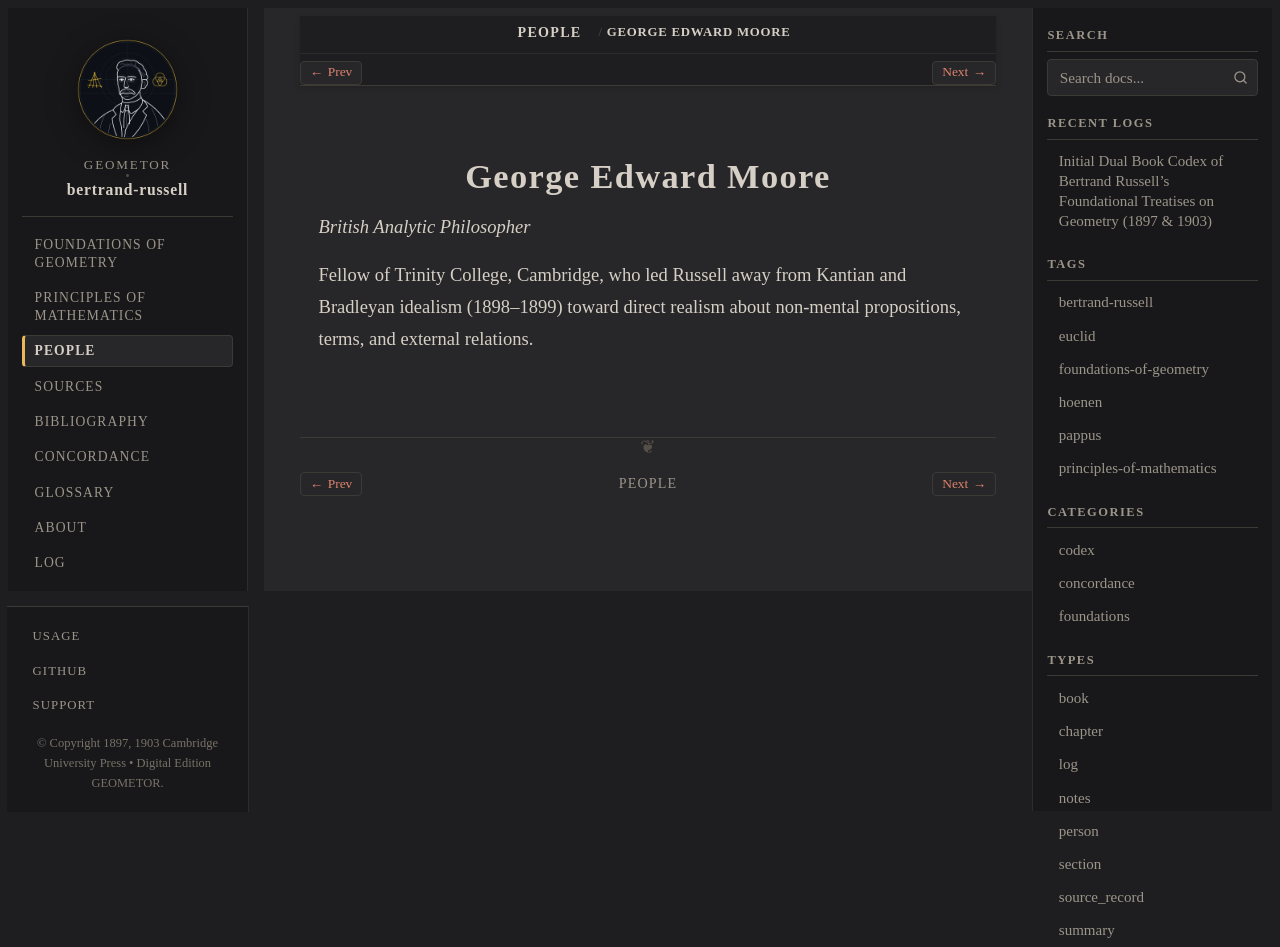

repository: geometor/bertrand-russell · page: people/moore.html · generator: sphinx

:type: person
:death_year: 1958
:death_label: 1958
:lifespan: 1873 – 1958
:excerpt: British Analytic Philosopher

.. _person-moore:

George Edward Moore
===================

*British Analytic Philosopher*

Fellow of Trinity College, Cambridge, who led Russell away from Kantian and Bradleyan idealism (1898–1899) toward direct realism about non-mental propositions, terms, and external relations.
